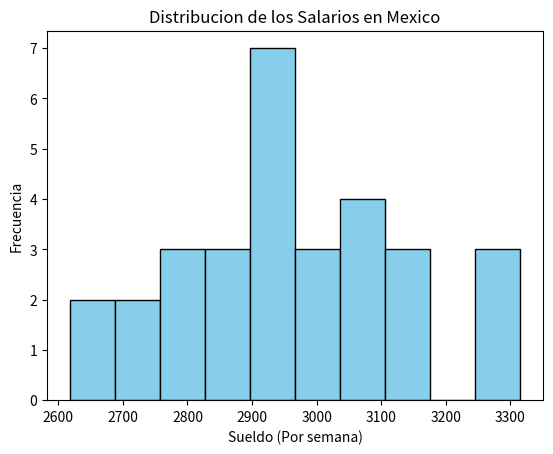

Source code (Python):
import pandas as pd
import numpy as np
from scipy import stats
import matplotlib.pyplot as plt

#Generar los datos aleatorios en este caso utilzaremos el ejemplo de sueldos
np.random.seed(42)
Sueldo_Personal = np.random.normal(loc=3000, scale=200, size=30)

#Creacion dataframe
df = pd.DataFrame(Sueldo_Personal, columns=['Salario Semanal'])

#Calcular la media, mediana y moda con ls comando mean y median esto identificando cual sera cada uno con el df como
#data frame
media = df['Salario Semanal'].mean()
mediana = df['Salario Semanal'].median()

#En la nuevas versiones de scipy la moda es un valor escalar
moda = stats.mode(df['Salario Semanal'], keepdims=True) #El keppdims true es para asegurar la copatibilidad
moda_valor= moda.mode[0]

#Imprime los resultados que obtiene de la media, moda y mediana para sacar diferentes calculos
print(f"El salario semanal de las personas suele ser de: \nMedia: {media:.2f} Pesos\nMediana: {mediana:.2f} Pesos\nModa: {moda_valor} Pesos")

#Crear histograma con los sueldos que son otorgados semanalmente
plt.hist(df['Salario Semanal'], bins=10, color='skyblue',edgecolor='black')
plt.xlabel('Sueldo (Por semana)')
plt.ylabel('Frecuencia')
plt.title('Distribucion de los Salarios en Mexico')
plt.show()

#Este ejemplo fue basado en el ejemplo previo visto en clases!!!
